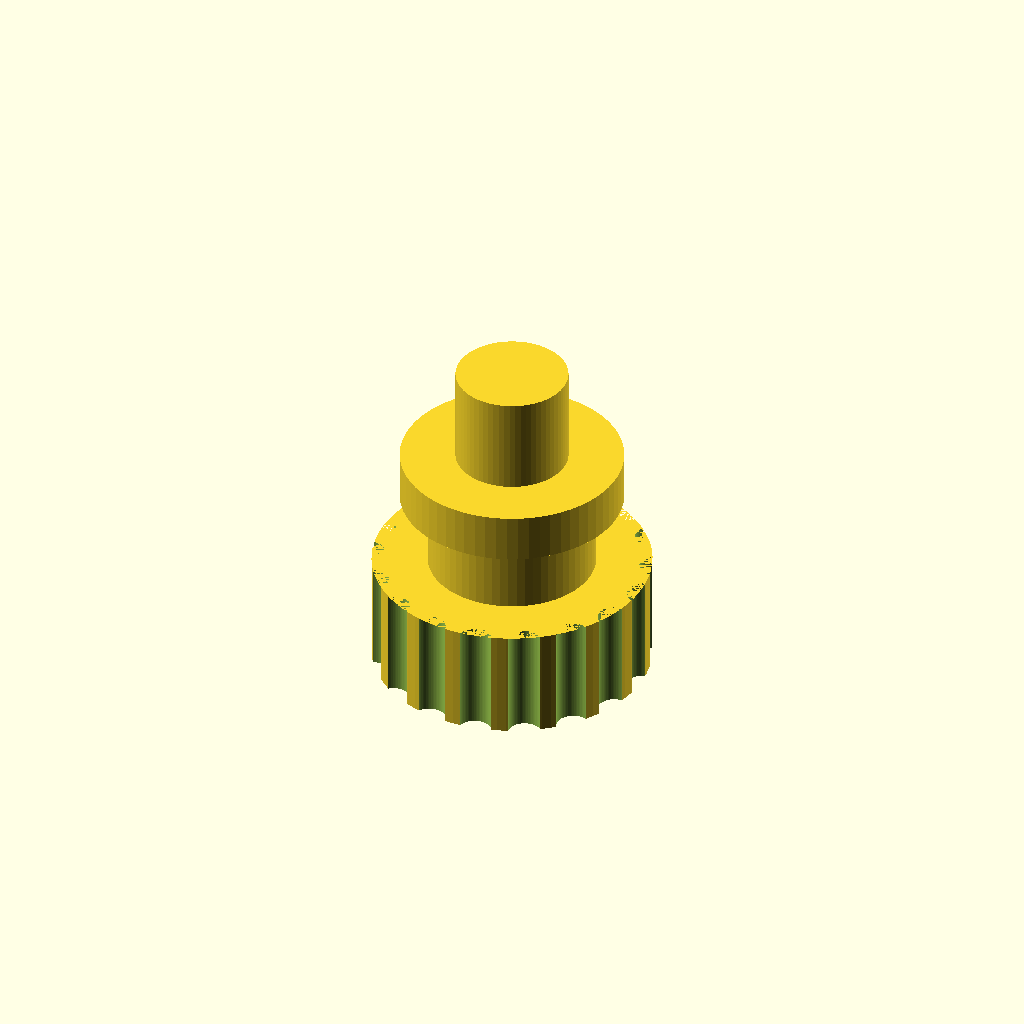
Cell 1: rendered with the file's own defaults.
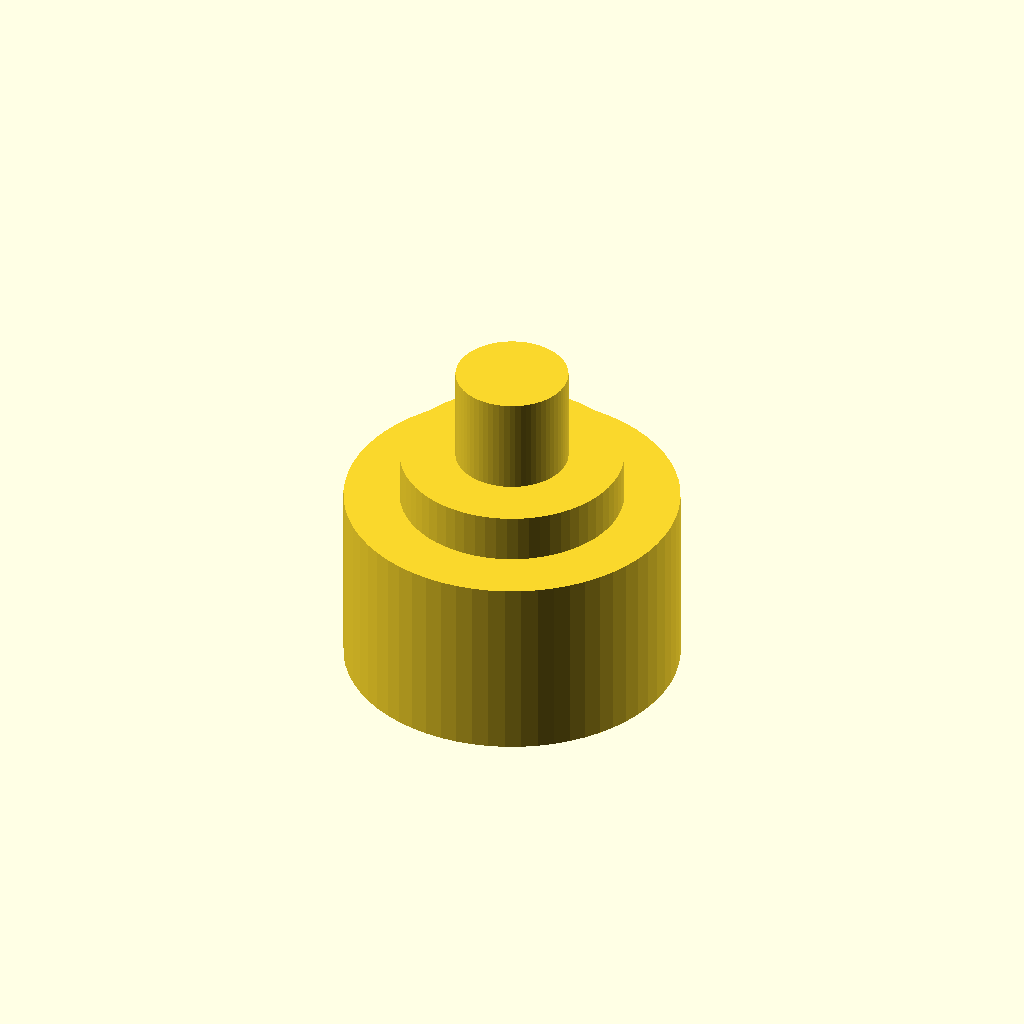
Cell 2: the same model with journal_d = 24.
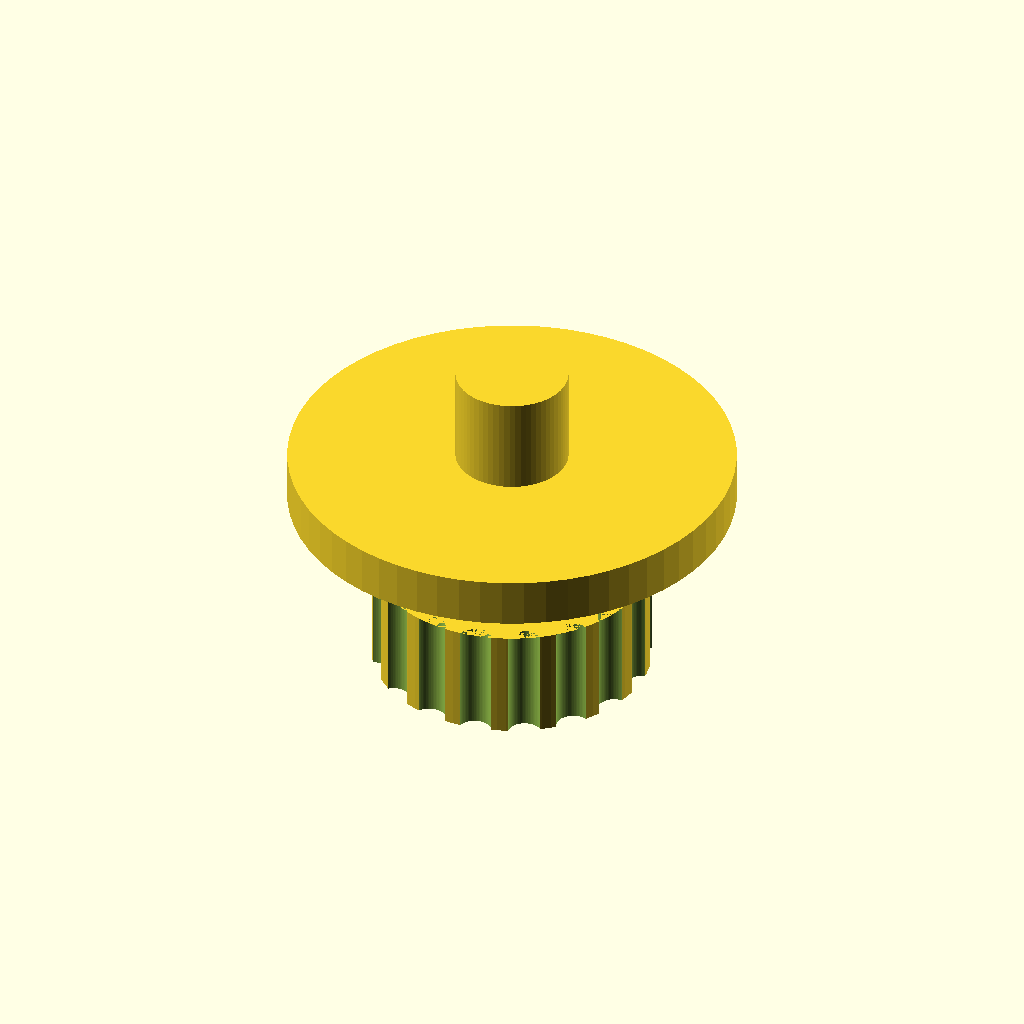
Cell 3 — collar_d set to 32, the other parameters unchanged.
All cells are drawn from one camera (rotation 55°, 0°, 25°, orthographic, colour scheme Cornfield), so only the parameter changes between them.
Source of the model, parts/scad/roll_axle.scad:
// Roll axle (print 2). Fixed: the 12 mm journal sits in the roll arm's hook,
// the knob stays outside and the collar inside, and the 8 mm pin presses into
// the 608 bearing in the roll hub, so the roll turns on the bearings.
//
// Print standing on the knob, no supports.

include <common.scad>

knob_d = 20; knob_h = 8;
journal_d = 12;
collar_d = 16;
gap = paper_x0 - 3 - (arm_x[0] + arm_t);   // arm inner face to hub flange
pin_d = rod_d + 0.05;                       // light press into the 608 race

difference() {
    union() {
        cylinder(d = knob_d, h = knob_h, $fn = 96);
        cylinder(d = journal_d, h = knob_h + arm_t + 0.5);
        translate([0, 0, knob_h + arm_t + 0.5]) cylinder(d = collar_d, h = gap - 0.5);
        cylinder(d = pin_d, h = knob_h + arm_t + gap + b608_w);
    }
    // grip flutes on the knob
    for (a = [0 : 20 : 359]) rotate(a) translate([knob_d / 2 + 0.3, 0, -1]) cylinder(d = 2.4, h = knob_h + 1);
}
Customizer parameters (derived from the source; name, type, default, range or options):
journal_d: number, default 12
collar_d: number, default 16
